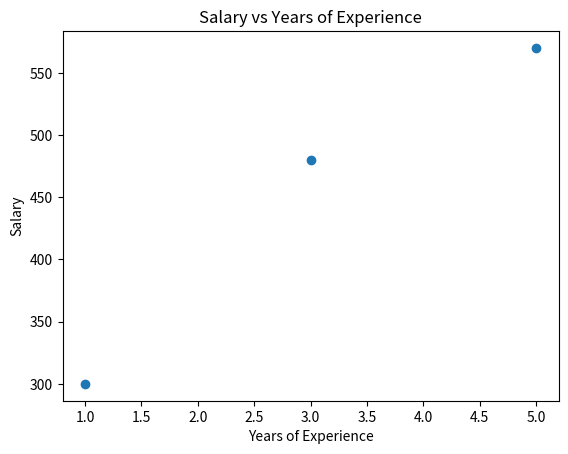

The script that saved this image:
#A
import matplotlib.pyplot as plt

years_experience = [1, 3, 5]
salaries = [300, 480, 570]

plt.scatter(years_experience, salaries)

plt.xlabel('Years of Experience')
plt.ylabel('Salary')
plt.title('Salary vs Years of Experience')

plt.show()

#B
def compute_cost(years_experience, salaries, w, b):
    total_cost = 0
    num_samples = len(years_experience)

    for i in range(num_samples):
        x = years_experience[i]
        y = salaries[i]
        predicted_salary = w * x + b
        cost = (predicted_salary - y) ** 2
        total_cost += cost

    return total_cost / (2 * num_samples)

#C
def compute_gradient(years_experience, salaries, w, b):
    dw = 0
    db = 0
    num_samples = len(years_experience)

    for i in range(num_samples):
        x = years_experience[i]
        y = salaries[i]
        predicted_salary = w * x + b
        dw += (predicted_salary - y) * x
        db += predicted_salary - y

    dw /= num_samples
    db /= num_samples

    return dw, db